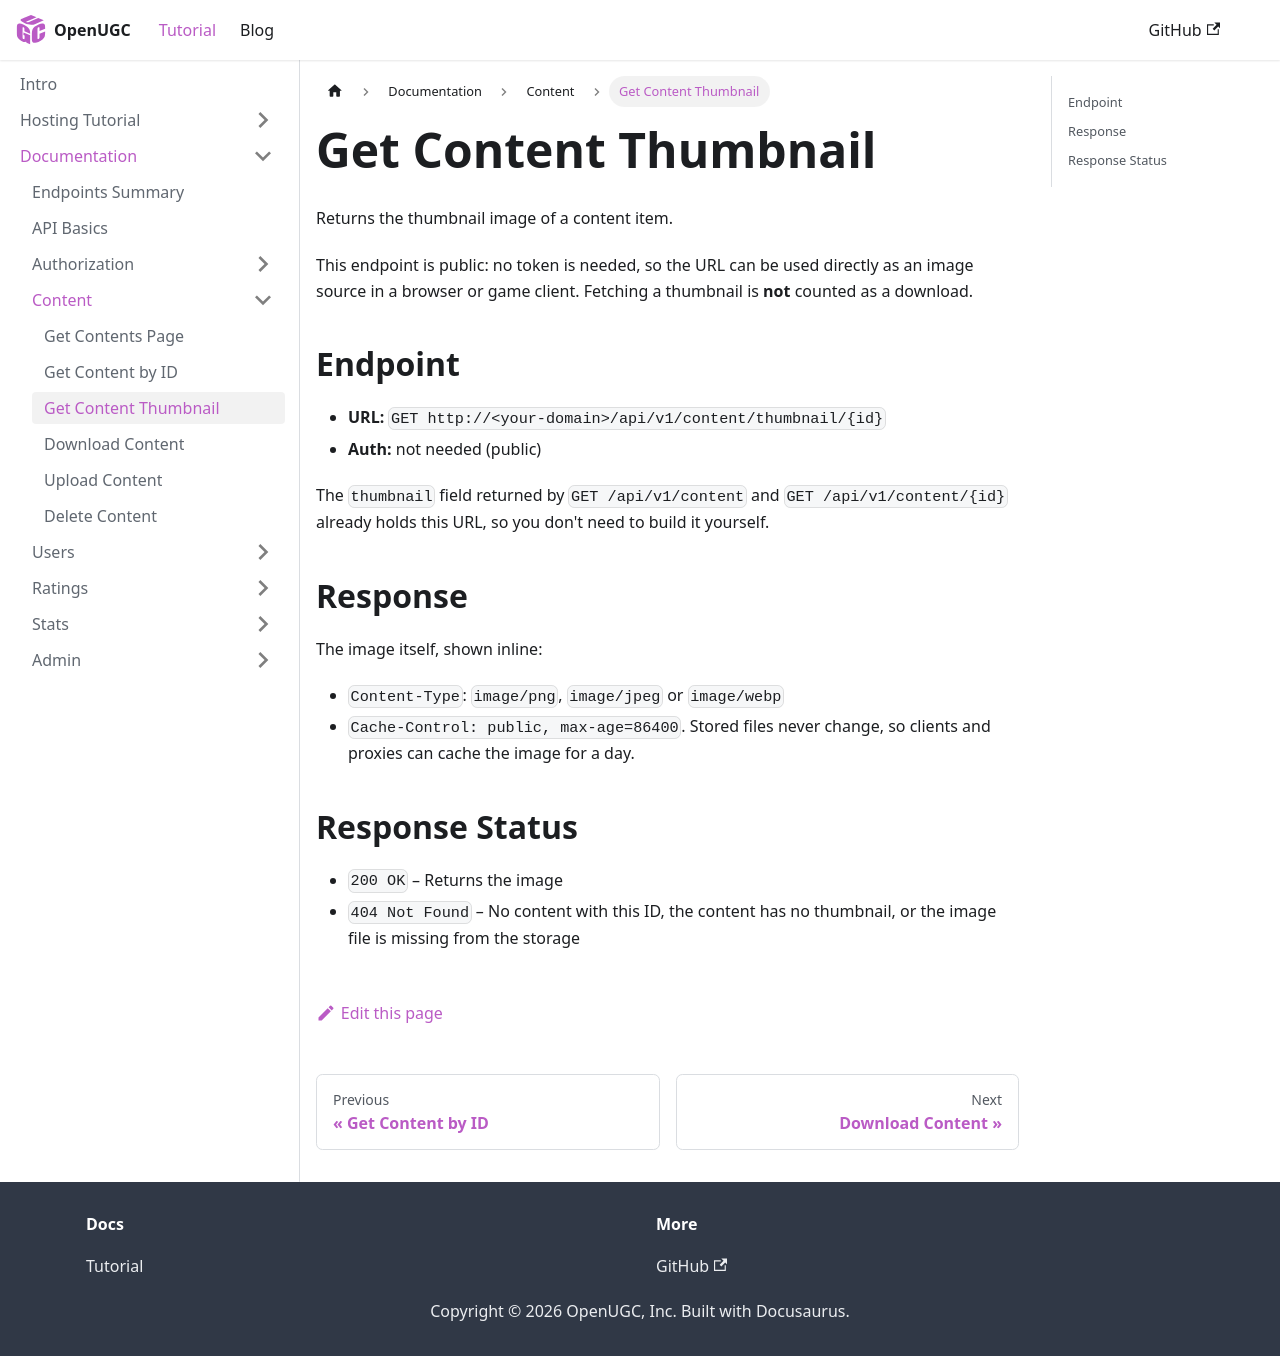

repository: PauloWgDev/OpenUGC · page: docs/documentation/Content/get_content_thumbnail/index.html · generator: docusaurus

---
sidebar_position: 3
---

# Get Content Thumbnail

Returns the thumbnail image of a content item.

This endpoint is public: no token is needed, so the URL can be used directly as an image source in a browser or game client. Fetching a thumbnail is **not** counted as a download.

## Endpoint

- **URL:** `GET http://<your-domain>/api/v1/content/thumbnail/{id}`
- **Auth:** not needed (public)

The `thumbnail` field returned by `GET /api/v1/content` and `GET /api/v1/content/{id}` already holds this URL, so you don't need to build it yourself.

## Response

The image itself, shown inline:

* `Content-Type`: `image/png`, `image/jpeg` or `image/webp`
* `Cache-Control: public, max-age=86400`. Stored files never change, so clients and proxies can cache the image for a day.

## Response Status

* `200 OK` – Returns the image
* `404 Not Found` – No content with this ID, the content has no thumbnail, or the image file is missing from the storage
